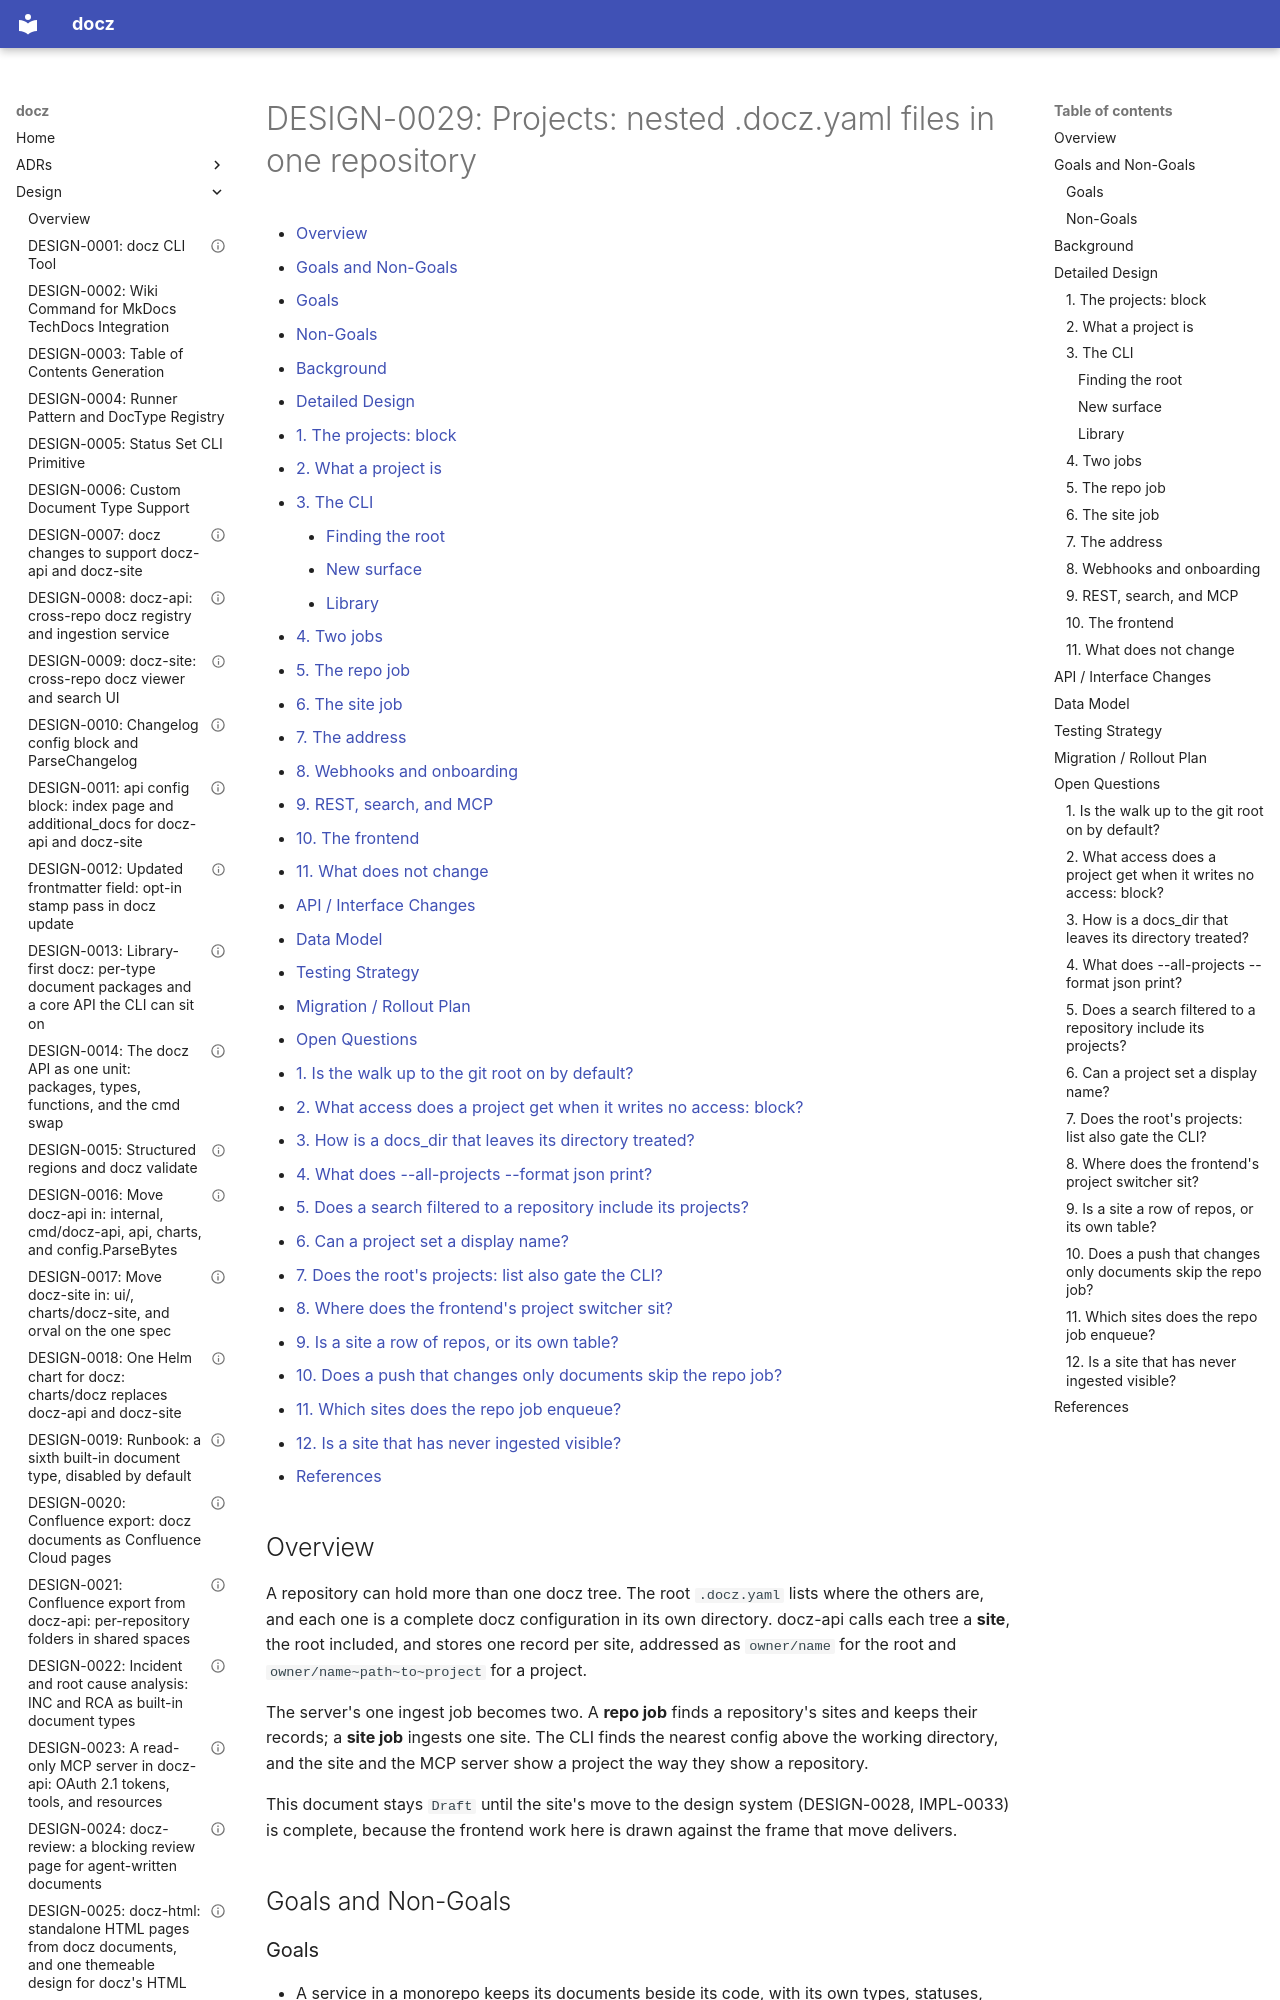

repository: donaldgifford/docz · page: design/0029-projects-nested-doczyaml-files-in-one-repository/index.html · generator: mkdocs

---
id: DESIGN-0029
title: "Projects: nested .docz.yaml files in one repository"
status: Draft
author: Donald Gifford
created: 2026-11-23
---

<!-- markdownlint-disable-file MD025 MD041 -->

# DESIGN-0029: Projects: nested .docz.yaml files in one repository

<!--toc:start-->
<!-- markdownlint-capture -->
<!-- markdownlint-disable MD013 -->
- [Overview](#overview)
- [Goals and Non-Goals](#goals-and-non-goals)
  - [Goals](#goals)
  - [Non-Goals](#non-goals)
- [Background](#background)
- [Detailed Design](#detailed-design)
  - [1. The projects: block](#1-the-projects-block)
  - [2. What a project is](#2-what-a-project-is)
  - [3. The CLI](#3-the-cli)
    - [Finding the root](#finding-the-root)
    - [New surface](#new-surface)
    - [Library](#library)
  - [4. Two jobs](#4-two-jobs)
  - [5. The repo job](#5-the-repo-job)
  - [6. The site job](#6-the-site-job)
  - [7. The address](#7-the-address)
  - [8. Webhooks and onboarding](#8-webhooks-and-onboarding)
  - [9. REST, search, and MCP](#9-rest-search-and-mcp)
  - [10. The frontend](#10-the-frontend)
  - [11. What does not change](#11-what-does-not-change)
- [API / Interface Changes](#api--interface-changes)
- [Data Model](#data-model)
- [Testing Strategy](#testing-strategy)
- [Migration / Rollout Plan](#migration--rollout-plan)
- [Open Questions](#open-questions)
  - [1. Is the walk up to the git root on by default?](#1-is-the-walk-up-to-the-git-root-on-by-default)
  - [2. What access does a project get when it writes no access: block?](#2-what-access-does-a-project-get-when-it-writes-no-access-block)
  - [3. How is a docs_dir that leaves its directory treated?](#3-how-is-a-docs_dir-that-leaves-its-directory-treated)
  - [4. What does --all-projects --format json print?](#4-what-does---all-projects---format-json-print)
  - [5. Does a search filtered to a repository include its projects?](#5-does-a-search-filtered-to-a-repository-include-its-projects)
  - [6. Can a project set a display name?](#6-can-a-project-set-a-display-name)
  - [7. Does the root's projects: list also gate the CLI?](#7-does-the-roots-projects-list-also-gate-the-cli)
  - [8. Where does the frontend's project switcher sit?](#8-where-does-the-frontends-project-switcher-sit)
  - [9. Is a site a row of repos, or its own table?](#9-is-a-site-a-row-of-repos-or-its-own-table)
  - [10. Does a push that changes only documents skip the repo job?](#10-does-a-push-that-changes-only-documents-skip-the-repo-job)
  - [11. Which sites does the repo job enqueue?](#11-which-sites-does-the-repo-job-enqueue)
  - [12. Is a site that has never ingested visible?](#12-is-a-site-that-has-never-ingested-visible)
- [References](#references)
<!-- markdownlint-restore -->
<!--toc:end-->

<!--docz:overview:start-->
## Overview

A repository can hold more than one docz tree. The root `.docz.yaml`
lists where the others are, and each one is a complete docz
configuration in its own directory. docz-api calls each tree a **site**,
the root included, and stores one record per site, addressed as
`owner/name` for the root and `owner/name~path~to~project` for a
project.

The server's one ingest job becomes two. A **repo job** finds a
repository's sites and keeps their records; a **site job** ingests one
site. The CLI finds the nearest config above the working directory, and
the site and the MCP server show a project the way they show a
repository.

This document stays `Draft` until the site's move to the design system
(DESIGN-0028, IMPL-0033) is complete, because the frontend work here is
drawn against the frame that move delivers.

<!--docz:overview:end-->

## Goals and Non-Goals

<!--docz:goals:start-->
